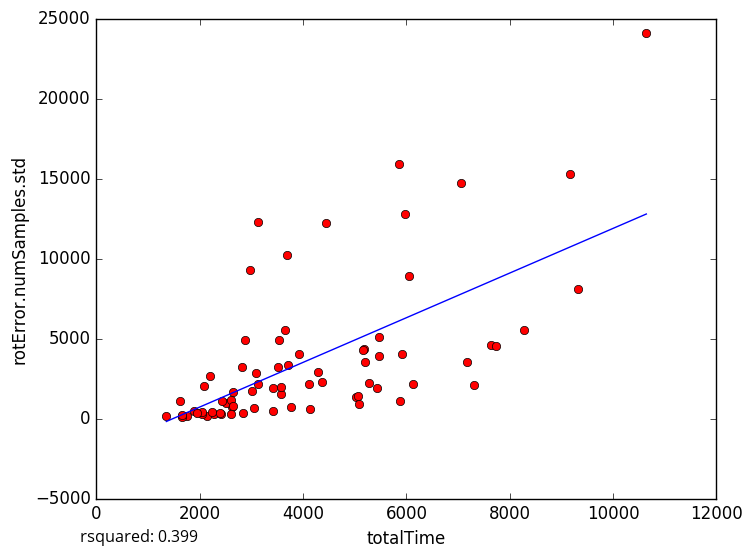

Data behind this chart, as committed beside it:
totalTime, rotError.numSamples.std
7630, 4575
7181, 3505
7744, 4516
5871, 1069
2282, 257.9
1355, 141.9
1660, 182.9
5199, 3510
5478, 3936
3537, 4927
2831, 363.8
1745, 147.3
2208, 2626
1662, 108.1
1609, 1084
2146, 183.2
2049, 273.7
3052, 643
3764, 702.5
3581, 1510
7053, 14728
4358, 2308
9171, 15286
9316, 8108
3083, 2866
10644, 24074
5283, 2219
6047, 8919
3020, 1726
3506, 3229
2408, 308
2618, 701.6
3123, 12253
5479, 5104
4442, 12191
3697, 10206
3580, 1948
5923, 4006
1650, 189.9
3136, 2139
3914, 4016
2508, 968.2
8273, 5532
5025, 1328
2869, 4913
5080, 897.2
5965, 12782
5848, 15885
2815, 3217
5178, 4350
2650, 1687
7307, 2072
2229, 383.6
2084, 2014
3423, 1918
6120, 2175
2440, 1102
4293, 2925
3704, 3356
3426, 490.1
... 18 more rows
